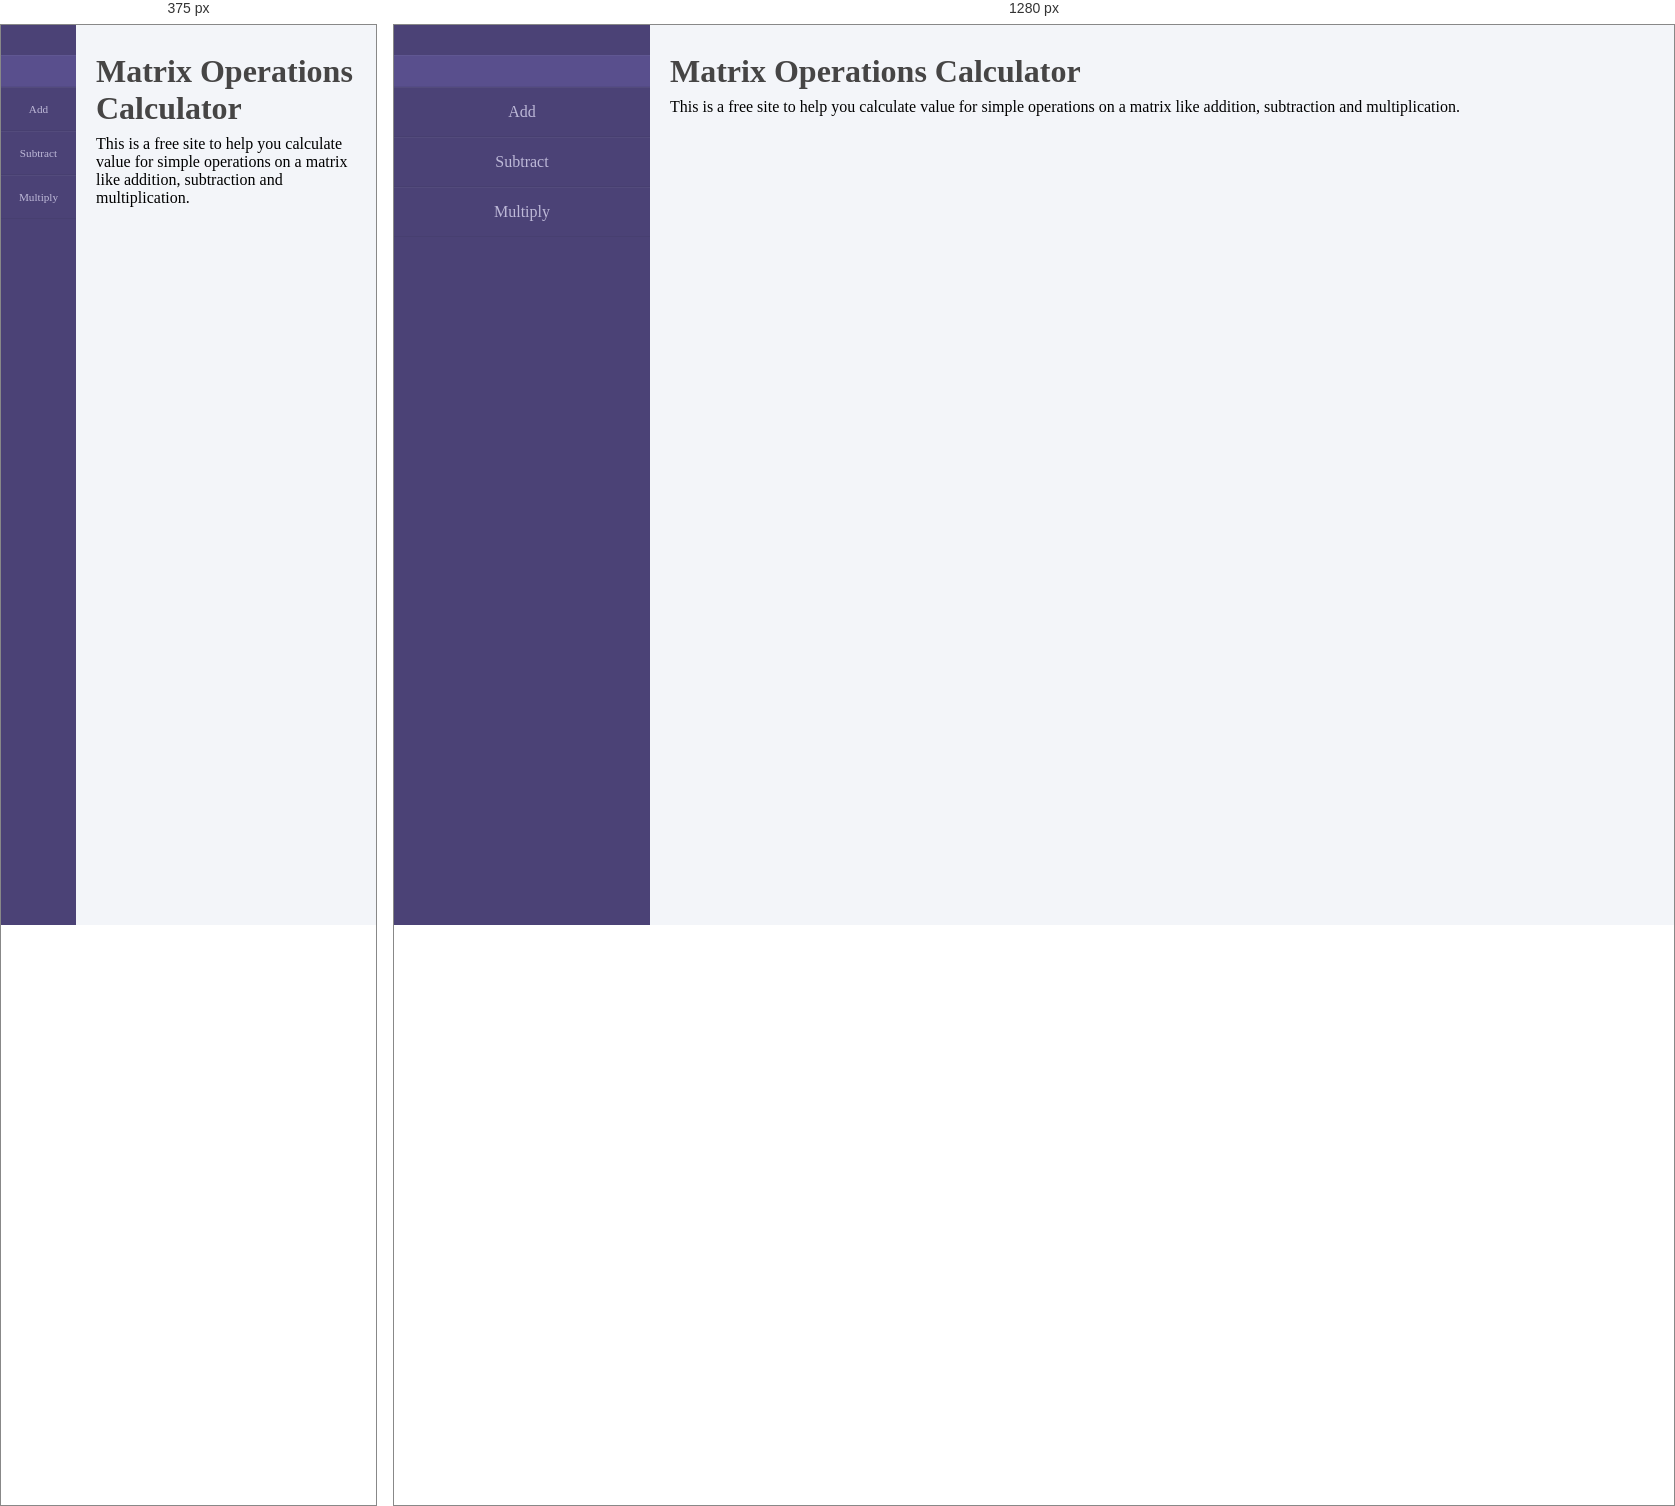
Rendered at 375 px and 1280 px, left to right.

<!-- file: index.html -->
<!DOCTYPE html>
<html lang="en">
<head>
    <meta charset="UTF-8">
    <meta http-equiv="X-UA-Compatible" content="IE=edge">
    <meta name="viewport" content="width=device-width, initial-scale=1.0">
    <link rel="stylesheet" href="./styles/style.css">
    <link rel="stylesheet" href="https://cdnjs.cloudflare.com/ajax/libs/font-awesome/6.1.0/css/all.min.css" integrity="sha512-10/jx2EXwxxWqCLX/hHth/vu2KY3jCF70dCQB8TSgNjbCVAC/8vai53GfMDrO2Emgwccf2pJqxct9ehpzG+MTw==" crossorigin="anonymous" referrerpolicy="no-referrer" />
    <title>Matrix Operations Calculator</title>
</head>
<body>
    <div class="container">
    <nav>
        <ul>
            <li class="active"><a href="index.html"><i class="fa-solid fa-house"></i></a></li>
            <li><a href="add.html">Add</a></li>
            <li><a href="subtract.html">Subtract</a></li>
            <li><a href="multiply.html">Multiply</a></li>
        </ul>
    </nav>
    <main>
        <div class="content_container">
            <h1>Matrix Operations Calculator</h1>
            <p>This is a free site to help you calculate value for simple operations on a matrix like addition, subtraction and multiplication.</p>
        </div>
    </main>
</div>
</body>
</html>

/* @media block from styles/style.css */
@media (max-width:420px) {
    nav{
        font-size: .7rem;
    }
}